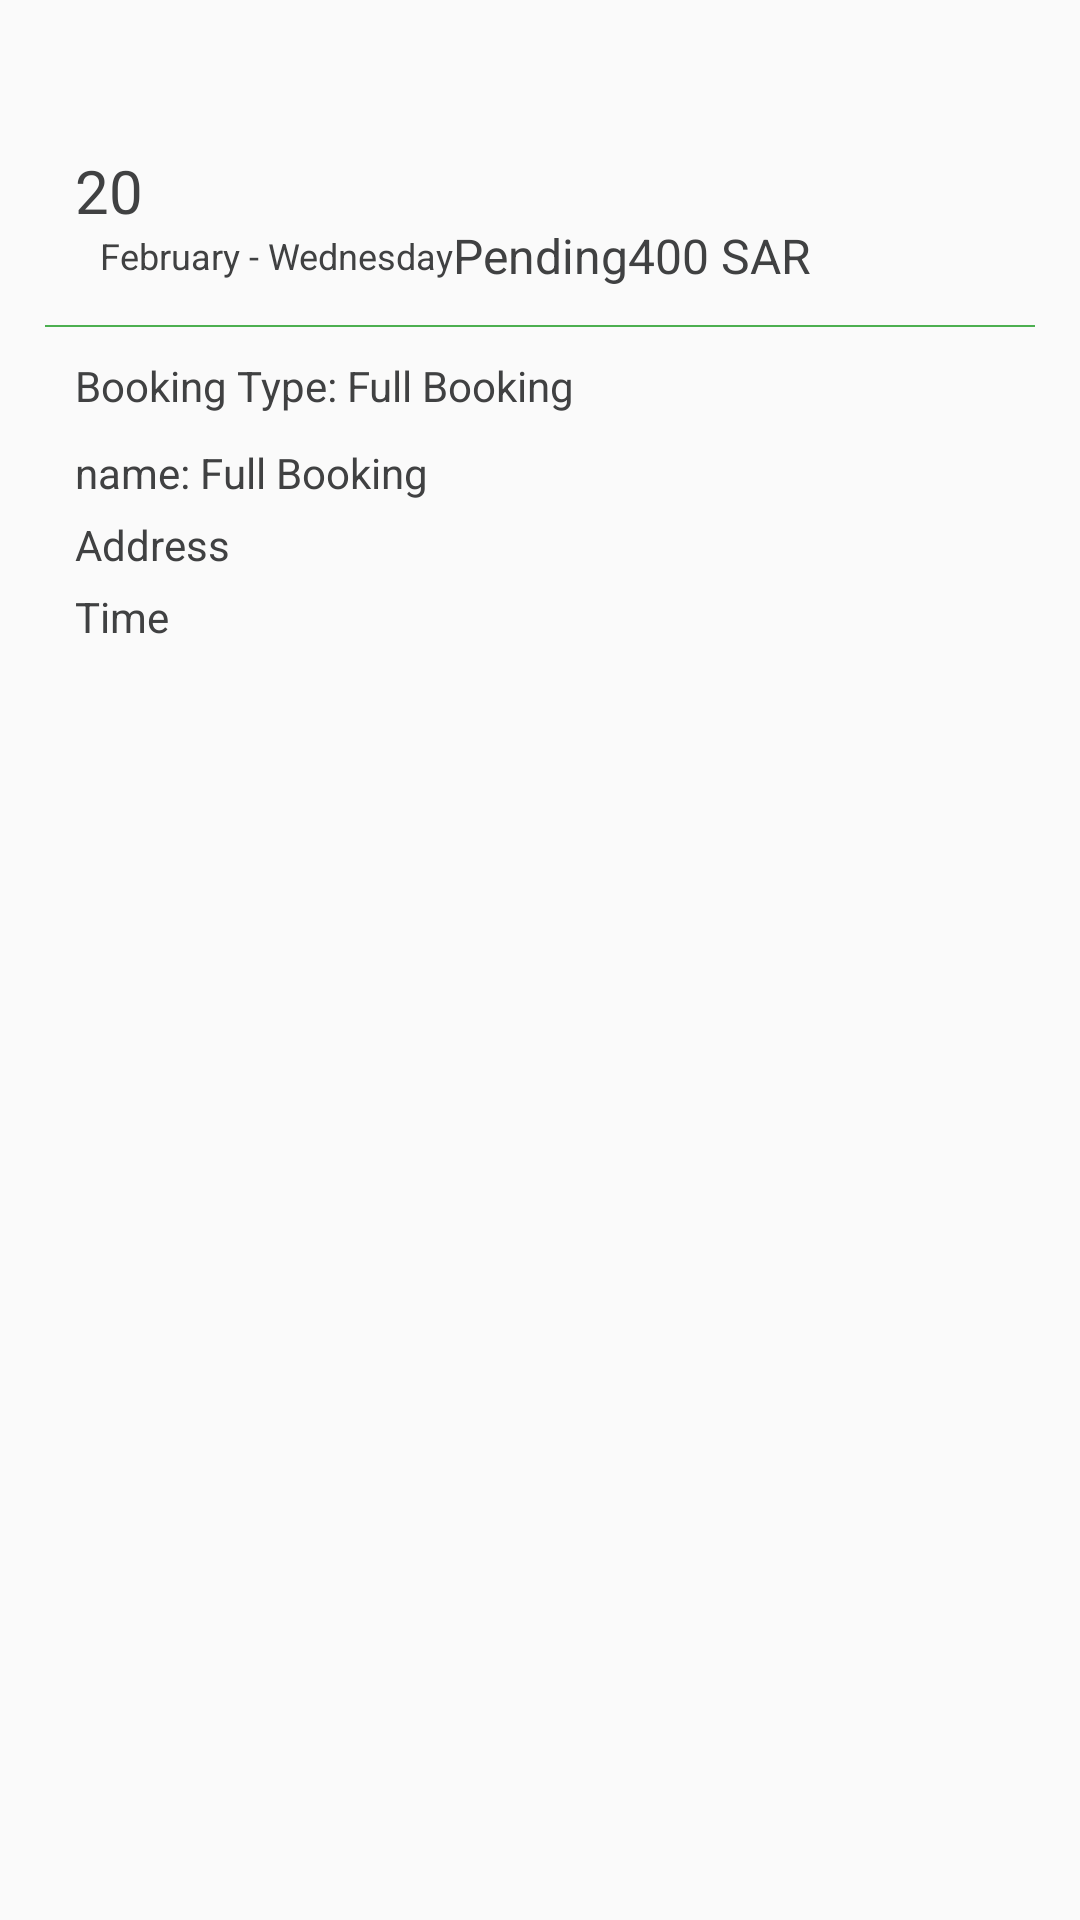

The Android layout XML behind this screen, and the referenced resources:
<!-- AndroidManifest.xml: application theme AppTheme -->
<!-- res/layout/list_user_bookings_item.xml -->
<?xml version="1.0" encoding="utf-8"?>
<FrameLayout xmlns:android="http://schemas.android.com/apk/res/android"
    xmlns:appUpdate="http://schemas.android.com/apk/res-auto"
    android:id="@+id/cv_container"
    android:layout_width="match_parent"
    android:layout_height="wrap_content"
    android:gravity="center"
    android:orientation="vertical"
    android:padding="@dimen/padding_5">

    <android.support.constraint.ConstraintLayout
        android:layout_width="match_parent"
        android:layout_height="wrap_content"
        android:layout_marginEnd="@dimen/margin_10"
        android:layout_marginStart="@dimen/margin_10"
        android:layout_marginTop="@dimen/margin_35"
        android:background="@drawable/layout_rounded_border_green">

        <TextView
            android:id="@+id/txt_day"
            style="@style/Bold"
            android:layout_width="wrap_content"
            android:layout_height="wrap_content"
            android:layout_gravity="center"
            android:layout_marginStart="@dimen/margin_10"
            android:layout_marginTop="@dimen/margin_10"
            android:ellipsize="end"
            android:gravity="center"
            android:text="20"
            android:textColor="@color/dark_gray"
            android:textSize="@dimen/txt_title"
            appUpdate:layout_constraintStart_toStartOf="parent"
            appUpdate:layout_constraintTop_toTopOf="parent" />

        <TextView
            android:id="@+id/txt_date"
            android:layout_width="0dp"
            android:layout_height="wrap_content"
            android:gravity="right"
            android:text="February - Wednesday"
            android:textColor="@color/dark_gray"
            android:textSize="@dimen/txt_caption"
            appUpdate:layout_constraintEnd_toStartOf="@id/txt_status"
            appUpdate:layout_constraintStart_toStartOf="@id/txt_day"
            appUpdate:layout_constraintTop_toBottomOf="@+id/txt_day" />

        <TextView
            android:id="@+id/txt_status"
            style="@style/Bold"
            android:layout_width="wrap_content"
            android:layout_height="wrap_content"
            android:layout_gravity="center"
            android:gravity="center"
            android:text="Pending"
            android:textColor="@color/dark_gray"
            android:textSize="@dimen/txt_subheading"
            appUpdate:layout_constraintBottom_toBottomOf="@id/txt_date"
            appUpdate:layout_constraintEnd_toEndOf="parent"
            appUpdate:layout_constraintStart_toStartOf="parent"
            appUpdate:layout_constraintTop_toTopOf="@id/txt_date" />

        <TextView
            android:id="@+id/txt_price"
            android:layout_width="0dp"
            android:layout_height="wrap_content"
            android:layout_marginEnd="@dimen/margin_10"
            android:gravity="left"
            android:text="400 SAR"
            android:textColor="@color/dark_gray"
            android:textSize="@dimen/txt_subheading"
            appUpdate:layout_constraintBottom_toBottomOf="@id/txt_date"
            appUpdate:layout_constraintEnd_toEndOf="parent"
            appUpdate:layout_constraintStart_toEndOf="@id/txt_status"
            appUpdate:layout_constraintTop_toTopOf="@id/txt_date" />


        <TextView
            android:id="@+id/txt_sep"
            style="@style/Separator_Horizontal_No_Margin"
            android:layout_marginTop="@dimen/margin_15"
            android:background="@color/colorAccent"
            android:textColor="@color/colorPrimary"
            appUpdate:layout_constraintEnd_toEndOf="parent"
            appUpdate:layout_constraintStart_toStartOf="parent"
            appUpdate:layout_constraintTop_toBottomOf="@+id/txt_date" />


        <TextView
            android:id="@+id/txt_type"
            android:layout_width="0dp"
            android:layout_height="wrap_content"
            android:layout_marginEnd="@dimen/margin_10"
            android:layout_marginTop="@dimen/margin_10"
            android:text="Booking Type: Full Booking"
            android:textColor="@color/dark_gray"
            android:textSize="@dimen/txt_default"
            appUpdate:layout_constraintEnd_toEndOf="parent"
            appUpdate:layout_constraintStart_toStartOf="@id/txt_date"
            appUpdate:layout_constraintTop_toBottomOf="@+id/txt_sep" />


        <TextView
            android:id="@+id/txt_name_playground"
            android:layout_width="0dp"
            android:layout_height="wrap_content"
            android:layout_marginEnd="@dimen/margin_10"
            android:layout_marginTop="@dimen/margin_10"
            android:text="name: Full Booking"
            android:textColor="@color/dark_gray"
            android:textSize="@dimen/txt_default"
            appUpdate:layout_constraintEnd_toEndOf="parent"
            appUpdate:layout_constraintStart_toStartOf="@id/txt_date"
            appUpdate:layout_constraintTop_toBottomOf="@+id/txt_type" />

        <TextView
            android:id="@+id/txt_attended"
            android:layout_width="0dp"
            android:layout_height="wrap_content"
            android:layout_marginEnd="@dimen/margin_10"
            android:layout_marginTop="@dimen/margin_5"
            android:text="attended"
            android:visibility="gone"
            android:textColor="@color/dark_gray"
            android:textSize="@dimen/txt_default"
            appUpdate:layout_constraintEnd_toEndOf="parent"
            appUpdate:layout_constraintStart_toStartOf="@id/txt_date"
            appUpdate:layout_constraintTop_toBottomOf="@+id/txt_name_playground"
            />
        <TextView
            android:id="@+id/txt_address"
            android:layout_width="0dp"
            android:layout_height="wrap_content"
            android:layout_marginEnd="@dimen/margin_10"
            android:layout_marginTop="@dimen/margin_5"
            android:text="Address"
            android:textColor="@color/dark_gray"
            android:textSize="@dimen/txt_default"
            appUpdate:layout_constraintEnd_toEndOf="parent"
            appUpdate:layout_constraintStart_toStartOf="@id/txt_date"
            appUpdate:layout_constraintTop_toBottomOf="@+id/txt_attended"
            />

        <TextView
            android:id="@+id/txt_time"
            android:layout_width="0dp"
            android:layout_height="wrap_content"
            android:layout_marginBottom="@dimen/margin_10"
            android:layout_marginEnd="@dimen/margin_10"
            android:layout_marginTop="@dimen/margin_5"
            android:text="Time"
            android:textColor="@color/dark_gray"
            android:textSize="@dimen/txt_default"
            appUpdate:layout_constraintBottom_toBottomOf="parent"
            appUpdate:layout_constraintEnd_toEndOf="parent"
            appUpdate:layout_constraintStart_toStartOf="@id/txt_date"
            appUpdate:layout_constraintTop_toBottomOf="@+id/txt_address" />

    </android.support.constraint.ConstraintLayout>

    <android.support.v7.widget.AppCompatImageView
        android:id="@+id/img_status"
        android:layout_width="@dimen/img_size"
        android:layout_height="@dimen/img_size"
        android:layout_gravity="center_horizontal"
        appUpdate:srcCompat="@drawable/icon_status_approved" />

</FrameLayout>
<!-- resources referenced by this layout -->
<resources>
  <color name="colorAccent">#4CAF50</color>
  <color name="colorPrimary">#174d03</color>
  <color name="dark_gray">#404142</color>
  <dimen name="img_size">60dp</dimen>
  <dimen name="margin_10">10dp</dimen>
  <dimen name="margin_15">15dp</dimen>
  <dimen name="margin_35">35dp</dimen>
  <dimen name="margin_5">5dp</dimen>
  <dimen name="padding_5">5dp</dimen>
  <dimen name="txt_caption">12sp</dimen>
  <dimen name="txt_default">14sp</dimen>
  <dimen name="txt_subheading">16sp</dimen>
  <dimen name="txt_title">20sp</dimen>
  <style name="Bold">
          <item name="fontPath">fonts/open-sans/OpenSans-Bold.ttf</item>
      </style>
  <style name="Separator_Horizontal_No_Margin">
          <item name="android:layout_width">0dp</item>
          <item name="android:layout_height">0.7dp</item>
          <item name="android:background">@color/light_gray</item>
      </style>
  <style name="AppTheme" parent="Theme.AppCompat.Light.NoActionBar">
          
          <item name="colorPrimary">@color/colorPrimary</item>
          <item name="colorPrimaryDark">@color/colorPrimaryDark</item>
          <item name="colorAccent">@color/colorAccent</item>
  
          <item name="windowActionBar">false</item>
          <item name="windowNoTitle">true</item>
  
          
          
          
      </style>
  <color name="light_gray">#dbdbdb</color>
  <color name="colorPrimaryDark">#FF113803</color>
</resources>
